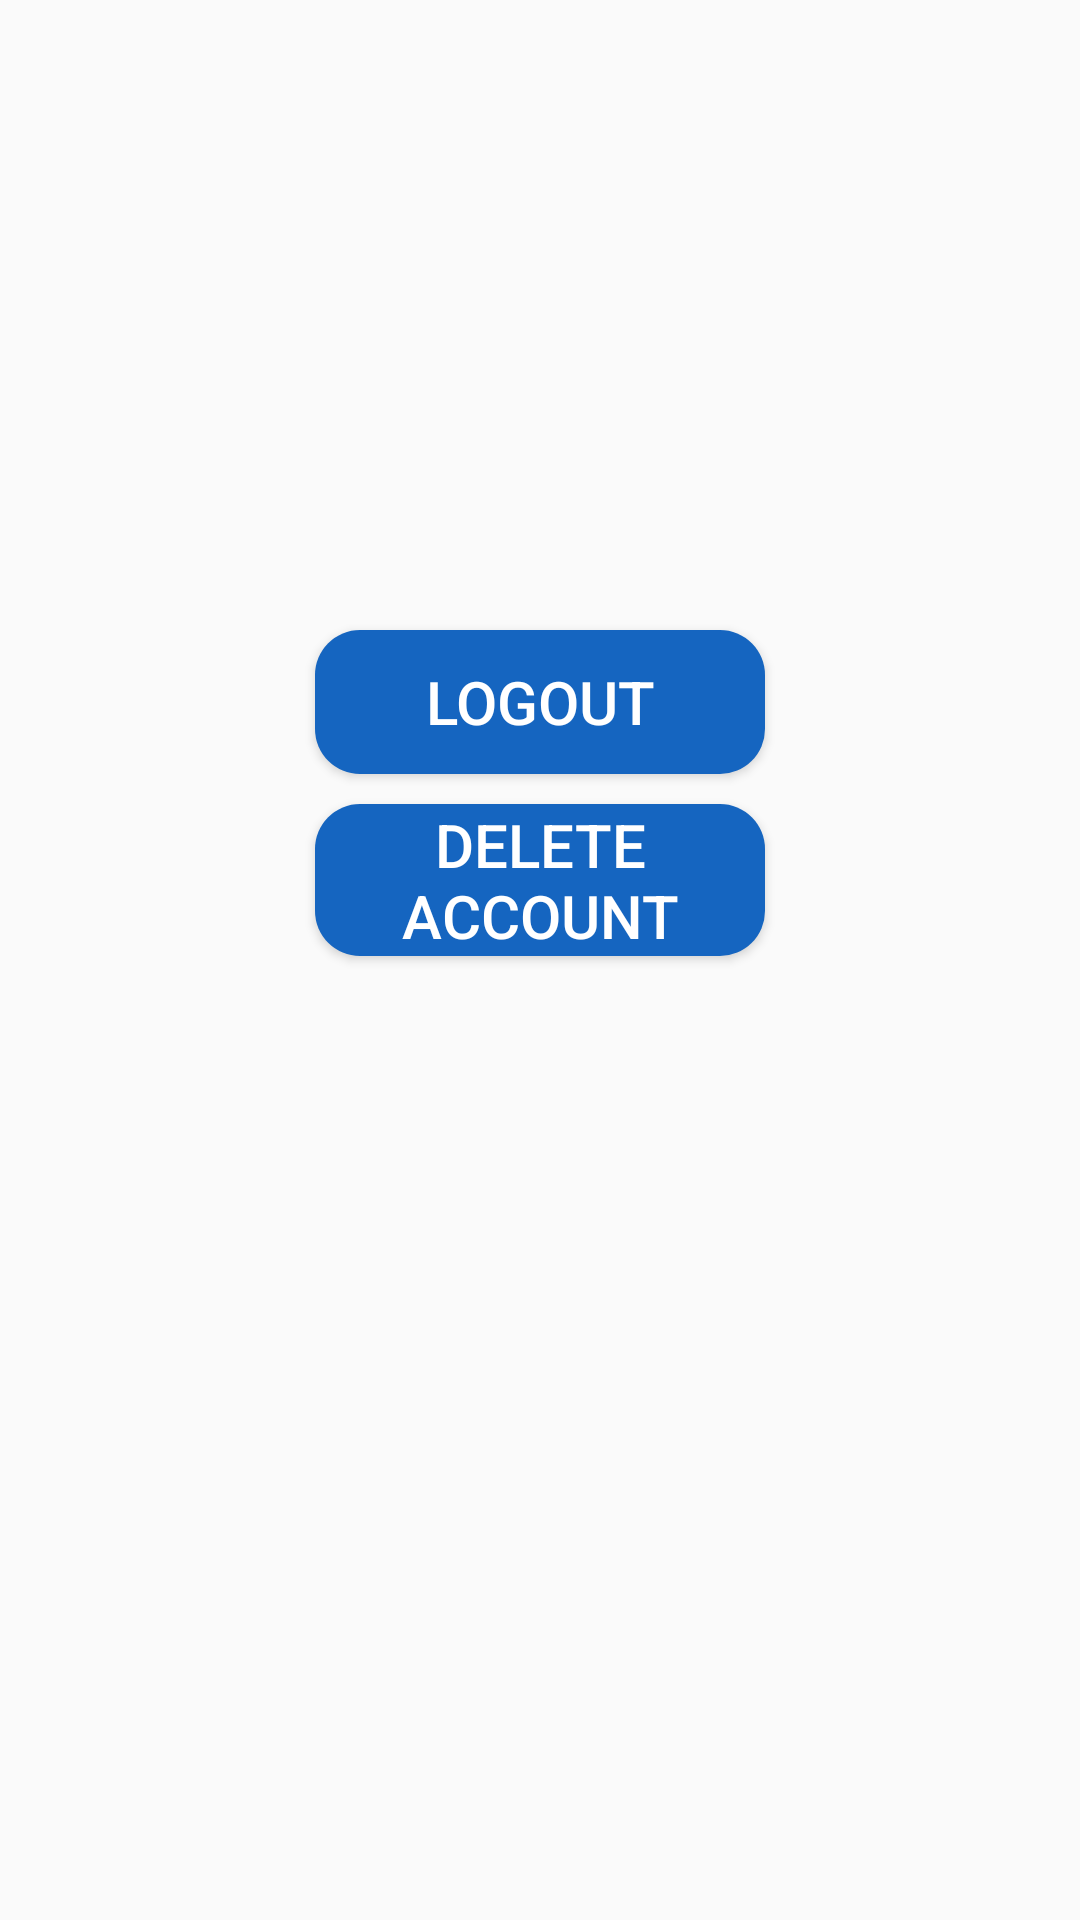

Produce the Android XML layout that renders to this screen, including the resource entries it uses.
<!-- AndroidManifest.xml: application theme Theme.ChatApplication -->
<!-- res/layout/activity_profile_doctor.xml -->
<?xml version="1.0" encoding="utf-8"?>
<RelativeLayout xmlns:android="http://schemas.android.com/apk/res/android"
    xmlns:app="http://schemas.android.com/apk/res-auto"
    xmlns:tools="http://schemas.android.com/tools"
    android:layout_width="match_parent"
    android:layout_height="match_parent"
    tools:context=".doctors.ProfileDoctorActivity">

    <ImageView
        android:id="@+id/profile_photo"
        android:src="@drawable/ic_baseline_person_24"
        android:layout_width="match_parent"
        android:layout_height="200dp" />

    <Button
        android:id="@+id/button_log_out"
        android:layout_width="150dp"
        android:layout_height="wrap_content"
        android:layout_below="@id/profile_photo"
        android:text="Logout"
        android:textSize="20sp"
        android:textColor="@color/white"
        android:background="@drawable/btn_background"
        android:layout_centerHorizontal="true"
        android:layout_marginTop="10dp"
        android:focusable="true" />

    <Button
        android:id="@+id/button_delete_account"
        android:layout_width="150dp"
        android:layout_height="wrap_content"
        android:layout_below="@id/button_log_out"
        android:text="Delete account"
        android:textSize="20sp"
        android:textColor="@color/white"
        android:background="@drawable/btn_background"
        android:layout_centerHorizontal="true"
        android:layout_marginTop="10dp"
        android:focusable="true" />

</RelativeLayout>
<!-- resources referenced by this layout -->
<resources>
  <color name="white">#FFFFFFFF</color>
  <!-- drawable btn_background (drawable) -->
  <?xml version="1.0" encoding="utf-8"?>
  <shape xmlns:android="http://schemas.android.com/apk/res/android">
  <corners android:radius="15dp"/>
      <solid android:color="@color/backgroundAppColor1"/>
  </shape>
  <style name="Theme.ChatApplication" parent="Theme.AppCompat.Light">
          
          <item name="colorPrimary">#2B61CC</item>
          <item name="colorPrimaryVariant">#2B61CC</item>
          <item name="colorOnPrimary">@color/white</item>
          
          <item name="colorSecondary">@color/teal_200</item>
          <item name="colorSecondaryVariant">@color/teal_700</item>
          <item name="colorOnSecondary">@color/black</item>
          
          <item name="android:statusBarColor">@color/backgroundAppColor1</item>
          <item name="android:navigationBarColor">@color/backgroundAppColor1</item>
          
      </style>
  <color name="backgroundAppColor1">#1565C0</color>
  <color name="teal_200">#FF03DAC5</color>
  <color name="teal_700">#FF018786</color>
  <color name="black">#FF000000</color>
</resources>
